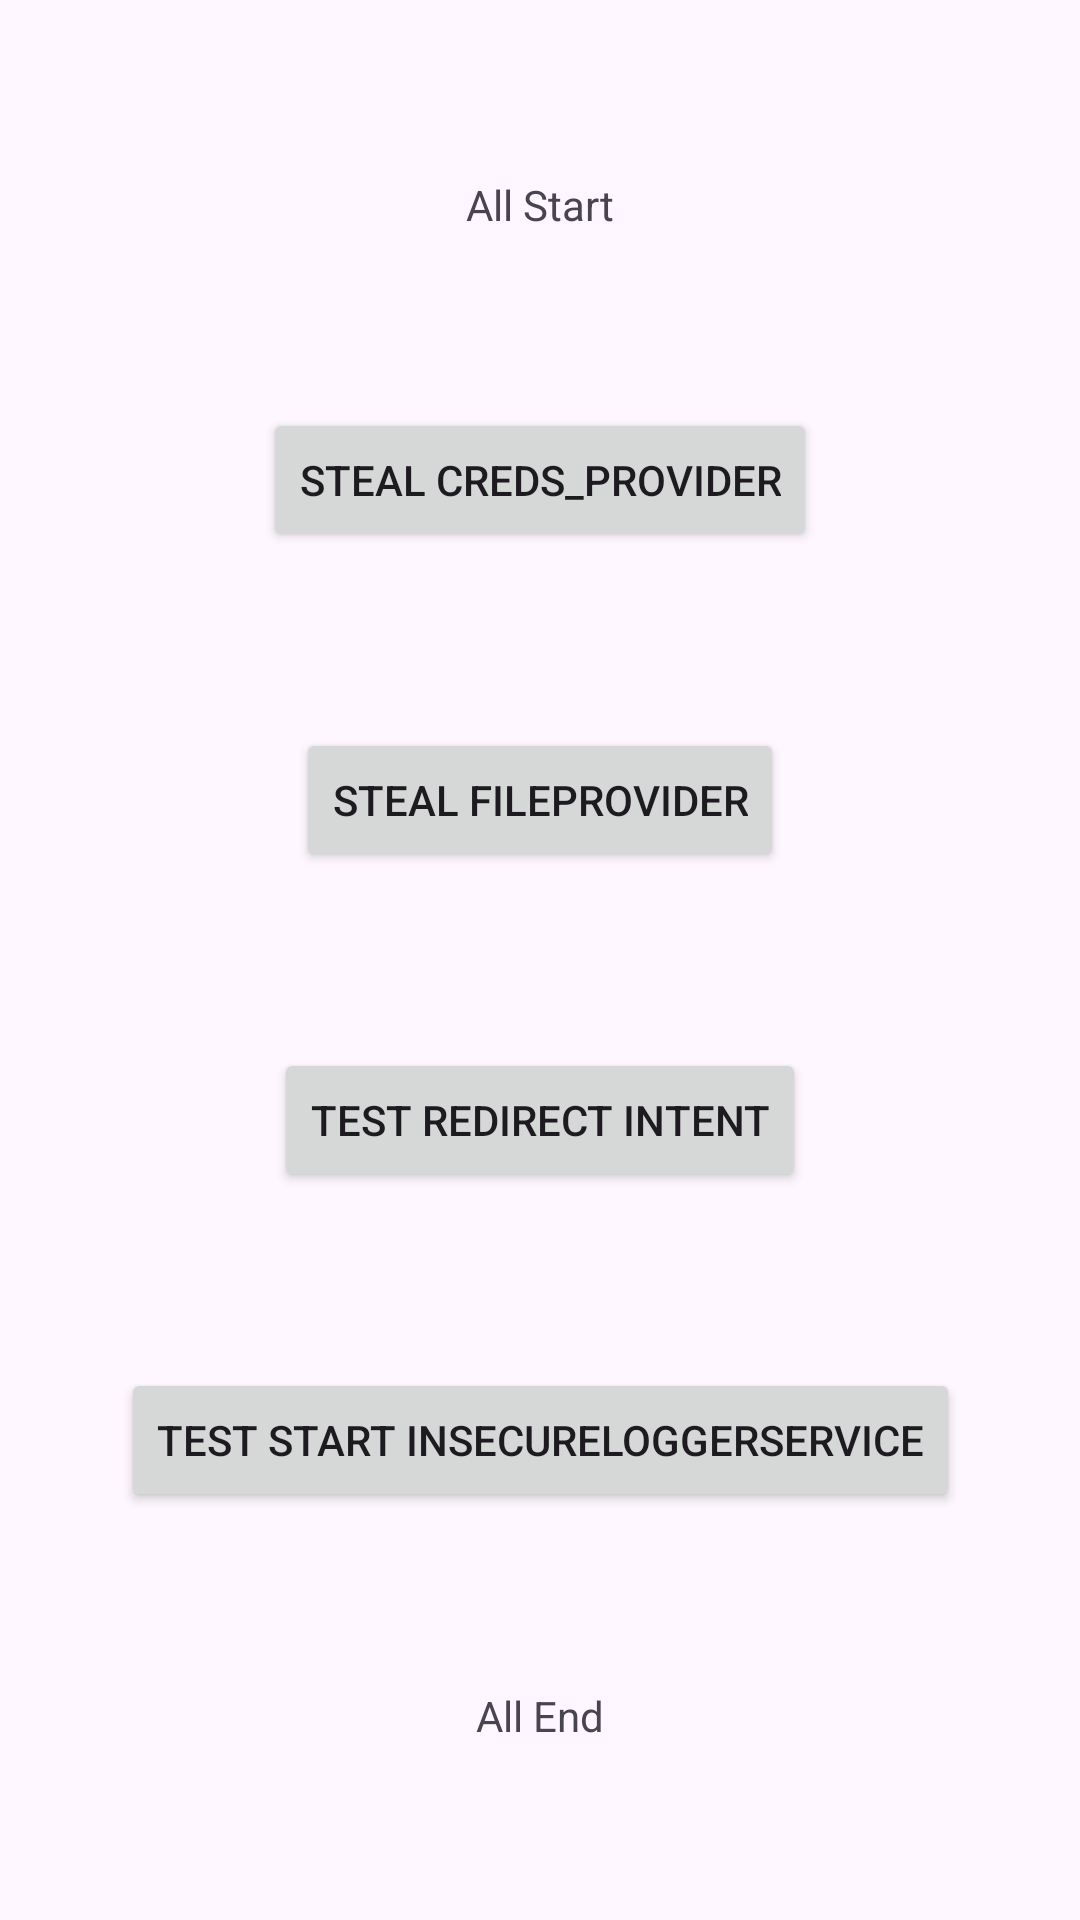

Here is an Android app screen rendered from its layout file. Give the layout XML and the strings, colors and styles it references.
<!-- AndroidManifest.xml: application theme Theme.PaddleActivity -->
<!-- res/layout/activity_main.xml -->
<?xml version="1.0" encoding="utf-8"?>
<androidx.constraintlayout.widget.ConstraintLayout xmlns:android="http://schemas.android.com/apk/res/android"
    xmlns:app="http://schemas.android.com/apk/res-auto"
    xmlns:tools="http://schemas.android.com/tools"
    android:layout_width="match_parent"
    android:layout_height="match_parent"
    tools:context="com.mbl.test.MainActivity">
    <TextView
        android:id="@+id/text1"
        android:text="All Start"
        android:layout_width="wrap_content"
        android:layout_height="wrap_content"
        app:layout_constraintTop_toTopOf="parent"
        app:layout_constraintBottom_toTopOf="@id/Button1"
        app:layout_constraintEnd_toEndOf="parent"
        app:layout_constraintStart_toStartOf="parent"
        />
    <Button
        android:id="@+id/Button1"
        android:text="Steal creds_provider"
        android:layout_width="wrap_content"
        android:layout_height="wrap_content"
        app:layout_constraintTop_toBottomOf="@id/text1"
        app:layout_constraintBottom_toTopOf="@id/Button2"
        app:layout_constraintEnd_toEndOf="parent"
        app:layout_constraintStart_toStartOf="parent"/>

    <Button
        android:id="@+id/Button2"
        android:text="Steal fileprovider"
        android:layout_width="wrap_content"
        android:layout_height="wrap_content"
        app:layout_constraintTop_toBottomOf="@id/Button1"
        app:layout_constraintBottom_toTopOf="@id/Button3"
        app:layout_constraintEnd_toEndOf="parent"
        app:layout_constraintStart_toStartOf="parent"/>

    <Button
        android:id="@+id/Button3"
        android:text="Test Redirect Intent"
        android:layout_width="wrap_content"
        android:layout_height="wrap_content"
        app:layout_constraintTop_toBottomOf="@id/Button2"
        app:layout_constraintBottom_toTopOf="@id/Button4"
        app:layout_constraintEnd_toEndOf="parent"
        app:layout_constraintStart_toStartOf="parent"/>

    <Button
        android:id="@+id/Button4"
        android:text="Test Start InsecureLoggerService"
        android:layout_width="wrap_content"
        android:layout_height="wrap_content"
        app:layout_constraintTop_toBottomOf="@id/Button3"
        app:layout_constraintBottom_toTopOf="@id/text2"
        app:layout_constraintEnd_toEndOf="parent"
        app:layout_constraintStart_toStartOf="parent"/>
    <TextView
        android:id="@+id/text2"
        android:text="All End"
        android:layout_width="wrap_content"
        android:layout_height="wrap_content"
        app:layout_constraintTop_toBottomOf="@id/Button4"
        app:layout_constraintBottom_toBottomOf="parent"
        app:layout_constraintEnd_toEndOf="parent"
        app:layout_constraintStart_toStartOf="parent"
        />

</androidx.constraintlayout.widget.ConstraintLayout>
<!-- resources referenced by this layout -->
<resources>
  <style name="Theme.PaddleActivity" parent="Base.Theme.PaddleActivity" />
  <style name="Base.Theme.PaddleActivity" parent="Theme.Material3.DayNight.NoActionBar">
          
          
      </style>
</resources>
